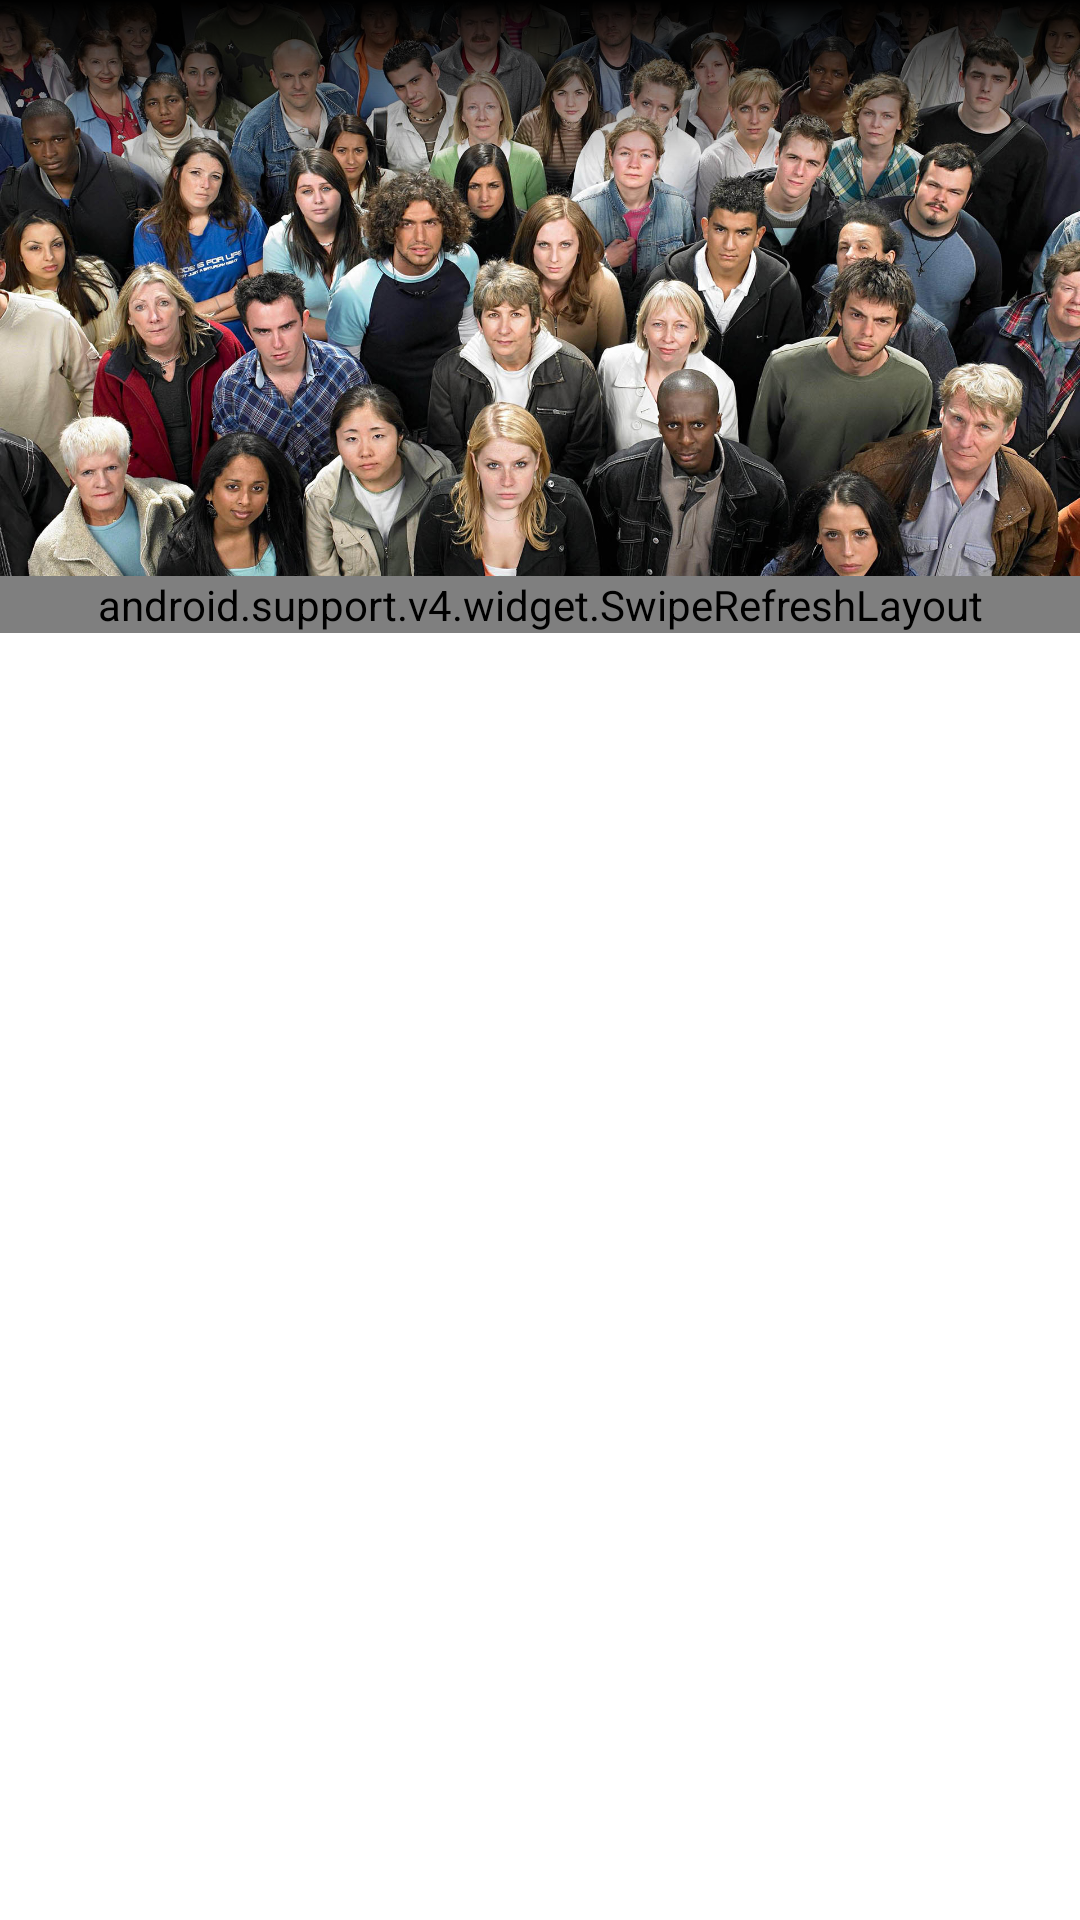

Produce the Android XML layout that renders to this screen, including the resource entries it uses.
<!-- AndroidManifest.xml: application theme AppTheme -->
<!-- res/layout/activity_main.xml -->
<?xml version="1.0" encoding="utf-8"?>
<android.support.design.widget.CoordinatorLayout
    xmlns:android="http://schemas.android.com/apk/res/android"
    xmlns:app="http://schemas.android.com/apk/res-auto"
    android:layout_width="match_parent"
    android:layout_height="match_parent"
    android:fitsSystemWindows="true">

    <android.support.design.widget.AppBarLayout
        android:id="@+id/appBarLayout"
        android:layout_width="match_parent"
        android:layout_height="192dp"
        android:theme="@style/ThemeOverlay.AppCompat.Dark.ActionBar">

        <android.support.design.widget.CollapsingToolbarLayout
            android:id="@+id/collapsingToolbarLayout"
            android:layout_width="match_parent"
            android:layout_height="match_parent"
            app:expandedTitleTextAppearance="@style/AppTheme.CollapsingToolbarExpandedShadow"
            app:contentScrim="?attr/colorPrimary"
            app:layout_scrollFlags="scroll|enterAlways|enterAlwaysCollapsed">

            <ImageView
                android:id="@+id/imgToolbar"
                android:layout_width="match_parent"
                android:layout_height="match_parent"
                android:scaleType="centerCrop"
                android:src="@drawable/people"
                android:contentDescription="@string/app_name"
                app:layout_collapseMode="parallax" />

            <View
                android:layout_width="match_parent"
                android:layout_height="?attr/actionBarSize"
                android:background="@drawable/search_gradient" />

            <android.support.v7.widget.Toolbar
                android:id="@+id/toolbar"
                android:layout_width="match_parent"
                android:layout_height="?attr/actionBarSize"
                android:minHeight="?attr/actionBarSize"
                app:layout_collapseMode="pin"
                app:theme="@style/ThemeOverlay.AppCompat.Dark.ActionBar"
                app:popupTheme="@style/ThemeOverlay.AppCompat.Light" />
        </android.support.design.widget.CollapsingToolbarLayout>
    </android.support.design.widget.AppBarLayout>

    <include layout="@layout/content_main" />
</android.support.design.widget.CoordinatorLayout>
<!-- res/layout/content_main.xml (included above) -->
<?xml version="1.0" encoding="utf-8"?>
<RelativeLayout
    xmlns:android="http://schemas.android.com/apk/res/android"
    xmlns:app="http://schemas.android.com/apk/res-auto"
    xmlns:tools="http://schemas.android.com/tools"
    android:id="@+id/main_content"
    android:layout_width="match_parent"
    android:layout_height="match_parent"
    tools:showIn="@layout/activity_main"
    android:background="@color/white"
    app:layout_behavior="@string/appbar_scrolling_view_behavior">

    <android.support.v4.widget.SwipeRefreshLayout
        android:id="@+id/users_swipe_refresh_layout"
        android:layout_width="match_parent"
        android:layout_height="wrap_content"
        android:orientation="vertical">

        <android.support.v7.widget.RecyclerView
            android:id="@+id/users_recycler_view"
            android:scrollbars="none"
            android:layout_width="match_parent"
            android:layout_height="wrap_content" />
    </android.support.v4.widget.SwipeRefreshLayout>

    <TextView
        android:visibility="gone"
        android:id="@+id/no_data"
        android:layout_width="wrap_content"
        android:layout_height="wrap_content"
        android:layout_marginTop="40dp"
        android:layout_centerHorizontal="true"
        android:gravity="center"
        android:text="@string/no_data_available"
        android:textSize="18sp"
        android:textColor="@color/textColorPrimary" />

    <ProgressBar
        android:visibility="gone"
        android:id="@+id/loading"
        style="?android:attr/progressBarStyleHorizontal"
        android:indeterminateOnly="true"
        android:layout_width="match_parent"
        android:layout_height="wrap_content"
        android:layout_marginTop="5dp"
        android:layout_marginEnd="5dp"
        android:layout_alignParentEnd="true" />
</RelativeLayout>
<!-- resources referenced by this layout -->
<resources>
  <color name="textColorPrimary">#232323</color>
  <color name="white">#ffffffff</color>
  <!-- drawable people: jpg bitmap (drawable-xxxhdpi, 435928 bytes) -->
  <!-- drawable search_gradient (drawable) -->
  <?xml version="1.0" encoding="UTF-8"?>
  <shape
      xmlns:android="http://schemas.android.com/apk/res/android"
      android:shape="rectangle">
      <gradient
          android:angle="90"
          android:centerColor="#75000000"
          android:endColor="#ff000000"
          android:startColor="#00000000"
          android:type="linear" />
  </shape>
  <string name="app_name">Random User</string>
  <string name="no_data_available">No data available</string>
  <style name="AppTheme.CollapsingToolbarExpandedShadow">
          <item name="android:shadowDy">5</item>
          <item name="android:shadowDx">5</item>
          <item name="android:shadowRadius">10</item>
          <item name="android:shadowColor">@android:color/black</item>
      </style>
  <style name="AppTheme" parent="AppTheme.Base">
          <item name="android:windowAnimationStyle">@null</item>
      </style>
  <style name="AppTheme.Base" parent="Theme.AppCompat.Light.NoActionBar">
          <item name="colorPrimary">@color/colorPrimary</item>
          <item name="colorPrimaryDark">@color/colorPrimaryDark</item>
          <item name="colorAccent">@color/colorAccent</item>
          <item name="android:textColorPrimary">@color/textColorPrimary</item>
          <item name="android:textColorPrimaryInverse">@color/textColorPrimaryInverse</item>
          <item name="android:textColorSecondary">@color/textColorSecondary</item>
          <item name="android:textColorSecondaryInverse">@color/textColorSecondaryInverse</item>
          <item name="dialogTheme">@style/AppTheme.AppCompatDialogStyle</item>
          <item name="alertDialogTheme">@style/AppTheme.AppCompatDialogStyle</item>
      </style>
  <color name="colorPrimary">#2196F3</color>
  <color name="colorPrimaryDark">#1976D2</color>
  <color name="colorAccent">#536DFE</color>
  <color name="textColorPrimaryInverse">#ffffff</color>
  <color name="textColorSecondary">#727272</color>
  <color name="textColorSecondaryInverse">#727272</color>
  <style name="AppTheme.AppCompatDialogStyle" parent="@style/Theme.AppCompat.Light.Dialog">
          <item name="windowNoTitle">false</item>
      </style>
</resources>
